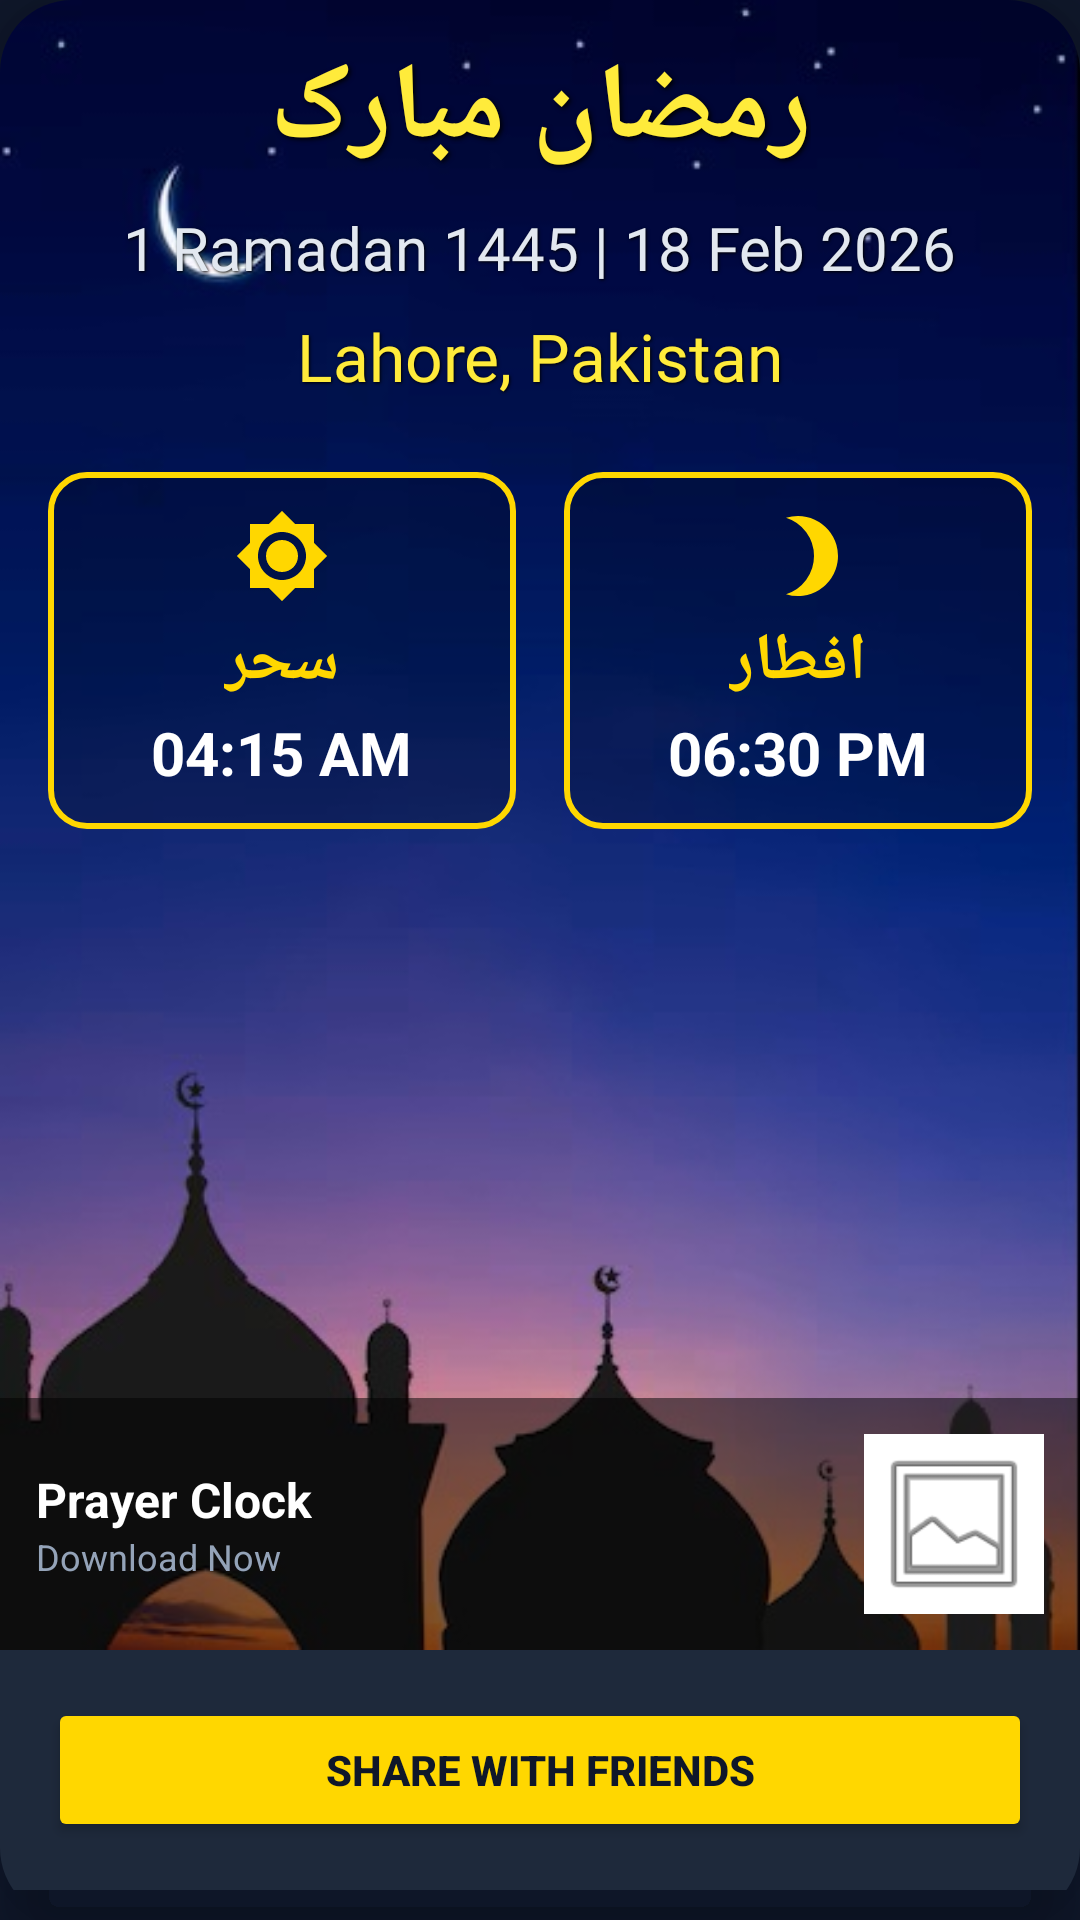

Write the Android layout XML for this screen, with the resource values it uses.
<!-- AndroidManifest.xml: application theme Theme.PrayerClock -->
<!-- res/layout/dialog_ramadan.xml -->
<?xml version="1.0" encoding="utf-8"?>
<androidx.cardview.widget.CardView xmlns:android="http://schemas.android.com/apk/res/android"
    xmlns:app="http://schemas.android.com/apk/res-auto"
    android:layout_width="match_parent"
    android:layout_height="wrap_content"
    android:layout_margin="16dp"
    app:cardCornerRadius="24dp"
    app:cardElevation="12dp"
    app:cardBackgroundColor="@android:color/transparent">

    <ScrollView
        android:layout_width="match_parent"
        android:layout_height="wrap_content">

        <LinearLayout
            android:layout_width="match_parent"
            android:layout_height="wrap_content"
            android:orientation="vertical"
            android:background="#00000000">
    
            
            <androidx.constraintlayout.widget.ConstraintLayout
                android:id="@+id/shareableContent"
                android:layout_width="match_parent"
                android:layout_height="wrap_content"
                android:minHeight="550dp"
                android:background="@drawable/bg_ramadan_art">
                
                
                <View
                    android:layout_width="match_parent"
                    android:layout_height="match_parent"
                    android:background="#40000000"/>
    
                
                <TextView
                    android:id="@+id/tvHeader"
                    android:layout_width="wrap_content"
                    android:layout_height="wrap_content"
                    android:text="رمضان مبارک"
                    android:textColor="#FFEB3B"
                    android:fontFamily="@font/jameel_noori_nastaleeq"
                    android:textSize="36sp"
                    android:textStyle="bold"
                    android:shadowColor="#000000"
                    android:shadowDx="2"
                    android:shadowDy="2"
                    android:shadowRadius="4"
                    android:layout_marginTop="12dp"
                    app:layout_constraintTop_toTopOf="parent"
                    app:layout_constraintStart_toStartOf="parent"
                    app:layout_constraintEnd_toEndOf="parent" />
    
                
                <TextView
                    android:id="@+id/tvDate"
                    android:layout_width="wrap_content"
                    android:layout_height="wrap_content"
                    android:text="1 Ramadan 1445 | 18 Feb 2026"
                    android:textColor="#E2E8F0"
                    android:textSize="20sp"
                    android:shadowColor="#000000"
                    android:fontFamily="@font/jameel_noori_nastaleeq"
                    android:shadowDx="1"
                    android:shadowDy="1"
                    android:shadowRadius="2"
                    android:layout_marginTop="8dp"
                    app:layout_constraintTop_toBottomOf="@id/tvHeader"
                    app:layout_constraintStart_toStartOf="parent"
                    app:layout_constraintEnd_toEndOf="parent" />
    
                
                <TextView
                    android:id="@+id/tvLocation"
                    android:layout_width="wrap_content"
                    android:layout_height="wrap_content"
                    android:text="Lahore, Pakistan"
                    android:textColor="#FFEB3B"
                    android:textSize="22sp"
                    android:layout_marginTop="8dp"
                    android:fontFamily="@font/jameel_noori_nastaleeq"
                    android:shadowColor="#000000"
                    android:shadowDx="1"
                    android:shadowDy="1"
                    android:shadowRadius="2"
                    app:layout_constraintTop_toBottomOf="@id/tvDate"
                    app:layout_constraintStart_toStartOf="parent"
                    app:layout_constraintEnd_toEndOf="parent" />

                
                <LinearLayout
                    android:id="@+id/layoutTimes"
                    android:layout_width="match_parent"
                    android:layout_height="wrap_content"
                    android:orientation="horizontal"
                    android:weightSum="2"
                    android:paddingHorizontal="16dp"
                    android:layout_marginTop="24dp"
                    app:layout_constraintTop_toBottomOf="@id/tvLocation">
    
                    
                    <LinearLayout
                        android:layout_width="0dp"
                        android:layout_height="wrap_content"
                        android:layout_weight="1"
                        android:orientation="vertical"
                        android:gravity="center"
                        android:background="@drawable/bg_ramadan_time_box"
                        android:padding="12dp"
                        android:layout_marginEnd="8dp">
    
                        <ImageView
                            android:layout_width="32dp"
                            android:layout_height="32dp"
                            android:src="@drawable/ic_sehr"
                            android:layout_marginBottom="4dp"/>
    
                        <TextView
                            android:layout_width="wrap_content"
                            android:layout_height="wrap_content"
                            android:text="سحر"
                            android:textColor="#FFD700"
                            android:fontFamily="@font/jameel_noori_nastaleeq"
                            android:textSize="22sp"
                            android:textStyle="bold" />
    
                        <TextView
                            android:id="@+id/tvSehrTime"
                            android:layout_width="wrap_content"
                            android:layout_height="wrap_content"
                            android:text="04:15 AM"
                            android:textColor="#FFFFFF"
                            android:textSize="20sp"
                            android:textStyle="bold"
                            android:layout_marginTop="2dp"/>
                    </LinearLayout>
    
                    
                    <LinearLayout
                        android:layout_width="0dp"
                        android:layout_height="wrap_content"
                        android:layout_weight="1"
                        android:orientation="vertical"
                        android:gravity="center"
                        android:background="@drawable/bg_ramadan_time_box"
                        android:padding="12dp"
                        android:layout_marginStart="8dp">
    
                        <ImageView
                            android:layout_width="32dp"
                            android:layout_height="32dp"
                            android:src="@drawable/ic_iftar"
                            android:layout_marginBottom="4dp"/>
    
                        <TextView
                            android:layout_width="wrap_content"
                            android:layout_height="wrap_content"
                            android:text="افطار"
                            android:textColor="#FFD700"
                            android:fontFamily="@font/jameel_noori_nastaleeq"
                            android:textSize="22sp"
                            android:textStyle="bold" />
    
                        <TextView
                            android:id="@+id/tvIftarTime"
                            android:layout_width="wrap_content"
                            android:layout_height="wrap_content"
                            android:text="06:30 PM"
                            android:textColor="#FFFFFF"
                            android:textSize="20sp"
                            android:textStyle="bold"
                            android:layout_marginTop="2dp"/>
                    </LinearLayout>
                </LinearLayout>
    
                
                <LinearLayout
                    android:id="@+id/footer"
                    android:layout_width="match_parent"
                    android:layout_height="wrap_content"
                    android:orientation="horizontal"
                    android:gravity="center_vertical"
                    android:background="#80000000" 
                    android:padding="12dp"
                    app:layout_constraintBottom_toBottomOf="parent"
                    app:layout_constraintEnd_toEndOf="parent"
                    app:layout_constraintStart_toStartOf="parent">
    
                    <LinearLayout
                        android:layout_width="0dp"
                        android:layout_height="wrap_content"
                        android:layout_weight="1"
                        android:orientation="vertical">
    
                        <TextView
                            android:layout_width="wrap_content"
                            android:layout_height="wrap_content"
                            android:text="@string/app_name"
                            android:textColor="#FFFFFF"
                            android:textStyle="bold"
                            android:textSize="16sp"/>
    
                        <TextView
                            android:layout_width="wrap_content"
                            android:layout_height="wrap_content"
                            android:text="Download Now"
                            android:textColor="#94A3B8"
                            android:textSize="12sp"/>
                    </LinearLayout>
    
                    <ImageView
                        android:id="@+id/ivQrCode"
                        android:layout_width="60dp"
                        android:layout_height="60dp"
                        android:src="@android:drawable/ic_menu_gallery"
                        android:background="#FFFFFF"
                        android:padding="2dp"/>
                </LinearLayout>
    
            </androidx.constraintlayout.widget.ConstraintLayout>
    
            
            <FrameLayout
                android:layout_width="match_parent"
                android:layout_height="wrap_content"
                android:padding="16dp"
                android:background="#1E293B"> 
    
                <Button
                    android:id="@+id/btnShare"
                    android:layout_width="match_parent"
                    android:layout_height="wrap_content"
                    android:text="Share with Friends"
                    android:textColor="#0F172A"
                    android:textStyle="bold"
                    android:backgroundTint="#FFD700" 
                    app:icon="@drawable/ic_share"
                    app:iconTint="#0F172A"/>
            </FrameLayout>
    
        </LinearLayout>
    </ScrollView>
</androidx.cardview.widget.CardView>
<!-- resources referenced by this layout -->
<resources>
  <!-- drawable bg_ramadan_art: jpg bitmap (drawable, 28056 bytes) -->
  <!-- drawable bg_ramadan_time_box (drawable) -->
  <?xml version="1.0" encoding="utf-8"?>
  <shape xmlns:android="http://schemas.android.com/apk/res/android"
      android:shape="rectangle">
      <solid android:color="#33000000" /> 
      <corners android:radius="12dp" />
      <stroke
          android:width="2dp"
          android:color="#FFD700" /> 
  </shape>
  <!-- drawable ic_iftar (drawable) -->
  <vector xmlns:android="http://schemas.android.com/apk/res/android"
      android:width="24dp"
      android:height="24dp"
      android:viewportWidth="24"
      android:viewportHeight="24"
      android:tint="#FFD700">
    <path
        android:fillColor="@android:color/white"
        android:pathData="M12,2A9.91,9.91 0,0 0,9 2.46A10,10 0,0 1,9 21.54A10,10 0,1 0,12 2z"/>
  </vector>
  <!-- drawable ic_sehr (drawable) -->
  <vector xmlns:android="http://schemas.android.com/apk/res/android"
      android:width="24dp"
      android:height="24dp"
      android:viewportWidth="24"
      android:viewportHeight="24"
      android:tint="#FFD700"> 
    <path
        android:fillColor="@android:color/white"
        android:pathData="M20,8.69V4h-4.69L12,0.69 8.69,4H4v4.69L0.69,12 4,15.31V20h4.69L12,23.31 15.31,20H20v-4.69L23.31,12 20,8.69zM12,18c-3.31,0 -6,-2.69 -6,-6s2.69,-6 6,-6 6,2.69 6,6 -2.69,6 -6,6zM12,8c-2.21,0 -4,1.79 -4,4s1.79,4 4,4 4,-1.79 4,-4 -1.79,-4 -4,-4z"/>
  </vector>
  <!-- drawable ic_share: png bitmap (drawable, 12264 bytes) -->
  <string name="app_name">Prayer Clock</string>
  <style name="Theme.PrayerClock" parent="Base.Theme.PrayerClock" />
  <style name="Base.Theme.PrayerClock" parent="Theme.Material3.DayNight.NoActionBar">
          
          <item name="colorPrimary">@color/midnight_blue</item>
          <item name="colorPrimaryVariant">@color/slate_900</item>
          <item name="android:statusBarColor">#1E293B</item> 
          <item name="android:windowLightStatusBar" tools:targetApi="m">false</item>
          <item name="android:windowBackground">@color/midnight_blue</item>
          <item name="android:colorBackground">@color/midnight_blue</item>
      </style>
  <color name="midnight_blue">#0F172A</color>
  <color name="slate_900">#1E293B</color>
</resources>
